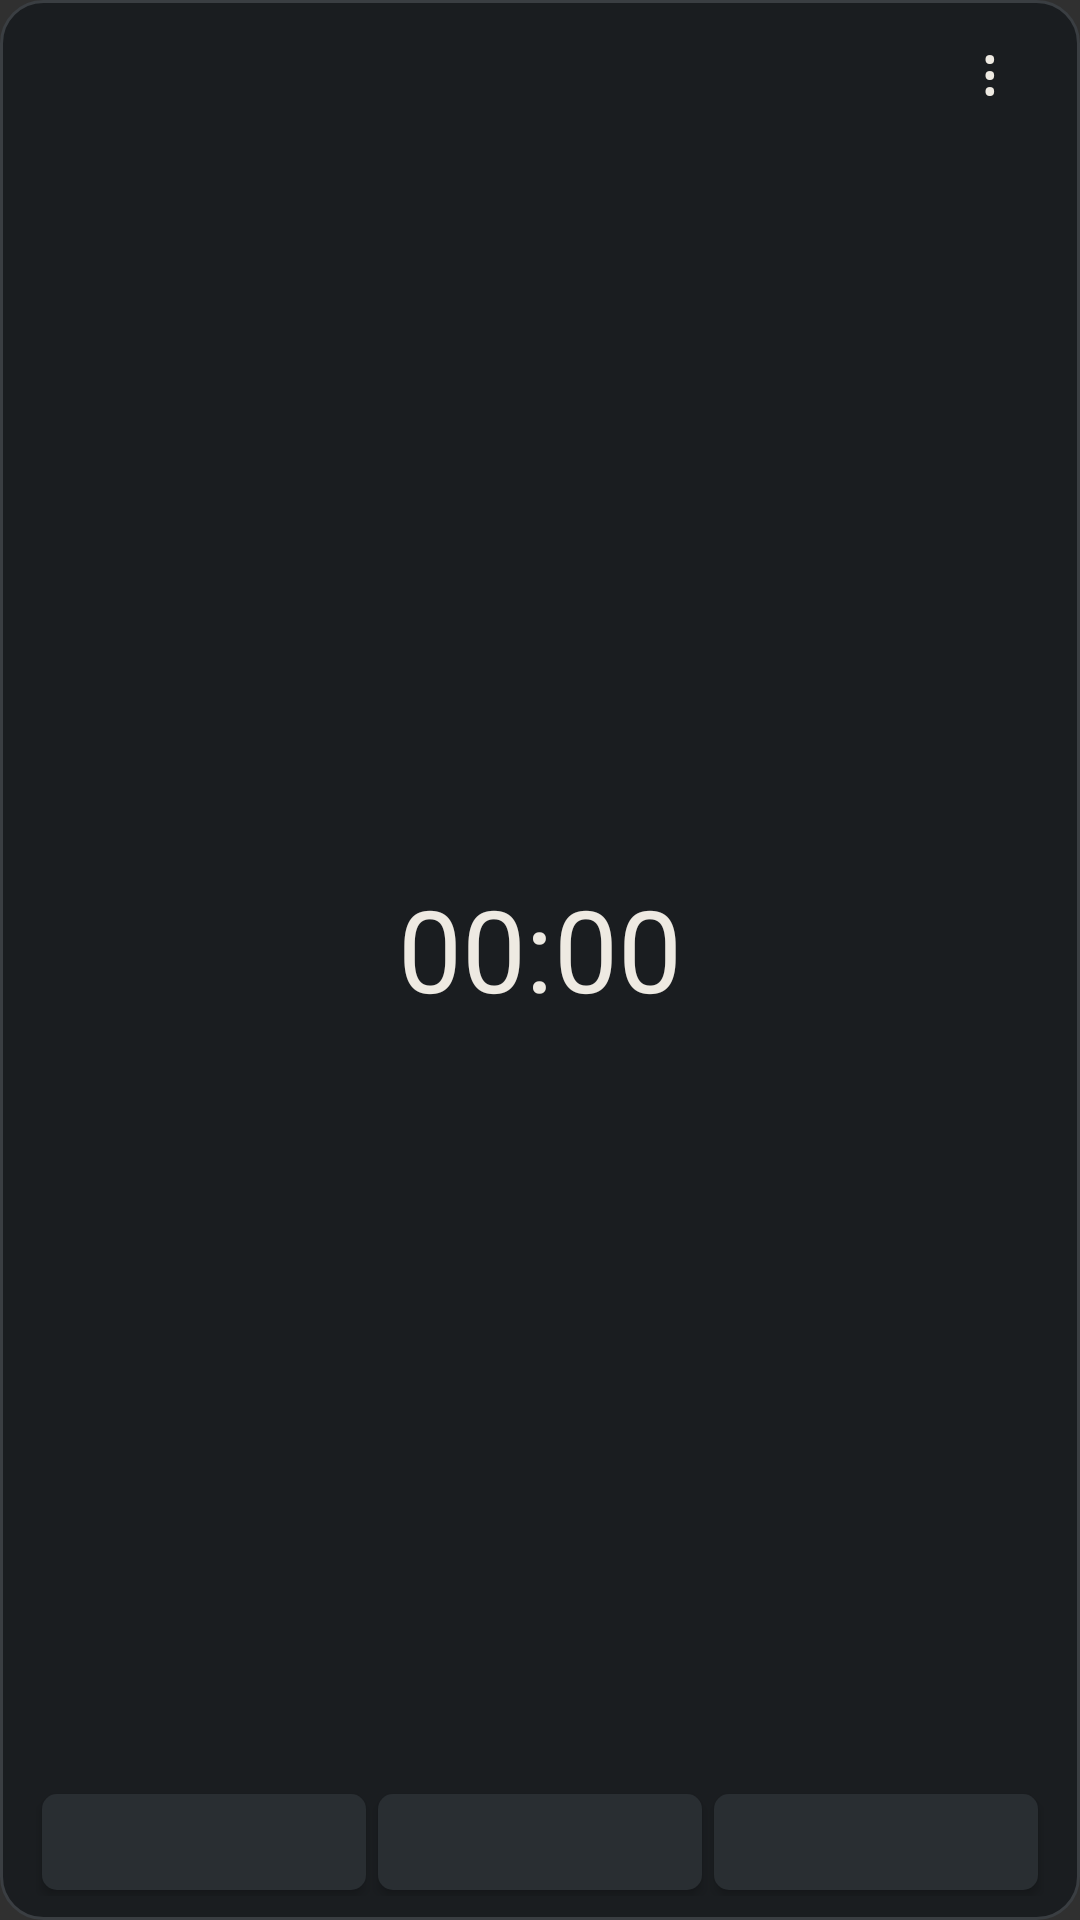

Here is an Android app screen rendered from its layout file. Give the layout XML and the strings, colors and styles it references.
<!-- AndroidManifest.xml: application theme AppTheme -->
<!-- res/layout/widget_focus.xml -->
<LinearLayout xmlns:android="http://schemas.android.com/apk/res/android" android:id="@+id/widget_root" android:orientation="vertical" android:layout_width="match_parent" android:layout_height="match_parent" android:background="@drawable/widget_background"><LinearLayout android:layout_width="match_parent" android:layout_height="28dp" android:orientation="horizontal" android:gravity="center_vertical">
<TextView android:id="@+id/widget_label" style="@style/WidgetText" android:layout_width="0dp" android:layout_weight="1" android:layout_height="match_parent" android:gravity="center_vertical" android:textSize="11sp"/>
<TextView android:id="@+id/widget_settings" style="@style/WidgetText" android:layout_width="36dp" android:layout_height="match_parent" android:gravity="center" android:text="⋮" android:textSize="22sp" android:contentDescription="Customize widget"/>
</LinearLayout><Chronometer android:id="@+id/timer" android:layout_width="match_parent" android:layout_height="0dp" android:layout_weight="1" android:gravity="center" android:textColor="#EEEAE2" android:textSize="38sp"/><LinearLayout android:orientation="horizontal" android:layout_width="match_parent" android:layout_height="36dp"><Button android:id="@+id/toggle" style="@style/WidgetKey" android:layout_width="0dp" android:layout_weight="1" android:layout_height="match_parent" android:textSize="12sp"/><Button android:id="@+id/reset" style="@style/WidgetKey" android:layout_width="0dp" android:layout_weight="1" android:layout_height="match_parent" android:textSize="12sp"/><Button android:id="@+id/mode" style="@style/WidgetKey" android:layout_width="0dp" android:layout_weight="1" android:layout_height="match_parent" android:textSize="12sp"/></LinearLayout></LinearLayout>
<!-- resources referenced by this layout -->
<resources>
  <!-- drawable widget_background (drawable) -->
  <shape xmlns:android="http://schemas.android.com/apk/res/android" android:shape="rectangle"><solid android:color="#1A1D20"/><corners android:radius="14dp"/><stroke android:width="1dp" android:color="#3A3E42"/><padding android:left="12dp" android:top="8dp" android:right="12dp" android:bottom="8dp"/></shape>
  <style name="WidgetKey" parent="WidgetText"><item name="android:background">@drawable/key_background</item><item name="android:minHeight">0dp</item><item name="android:minWidth">0dp</item><item name="android:padding">0dp</item><item name="android:layout_margin">2dp</item><item name="android:textSize">17sp</item><item name="android:textAllCaps">false</item></style>
  <style name="WidgetText"><item name="android:textColor">#EEEAE2</item><item name="android:textSize">13sp</item><item name="android:fontFamily">sans-serif</item></style>
  <style name="AppTheme" parent="@android:style/Theme.Material.NoActionBar"><item name="android:fontFamily">sans-serif</item><item name="android:colorAccent">#B8CAD7</item><item name="android:colorPrimary">#101214</item><item name="android:colorPrimaryDark">#101214</item><item name="android:navigationBarColor">#101214</item><item name="android:statusBarColor">#101214</item><item name="android:windowLightStatusBar">false</item></style>
  <!-- drawable key_background (drawable) -->
  <shape xmlns:android="http://schemas.android.com/apk/res/android" android:shape="rectangle"><solid android:color="#292E32"/><corners android:radius="5dp"/></shape>
</resources>
